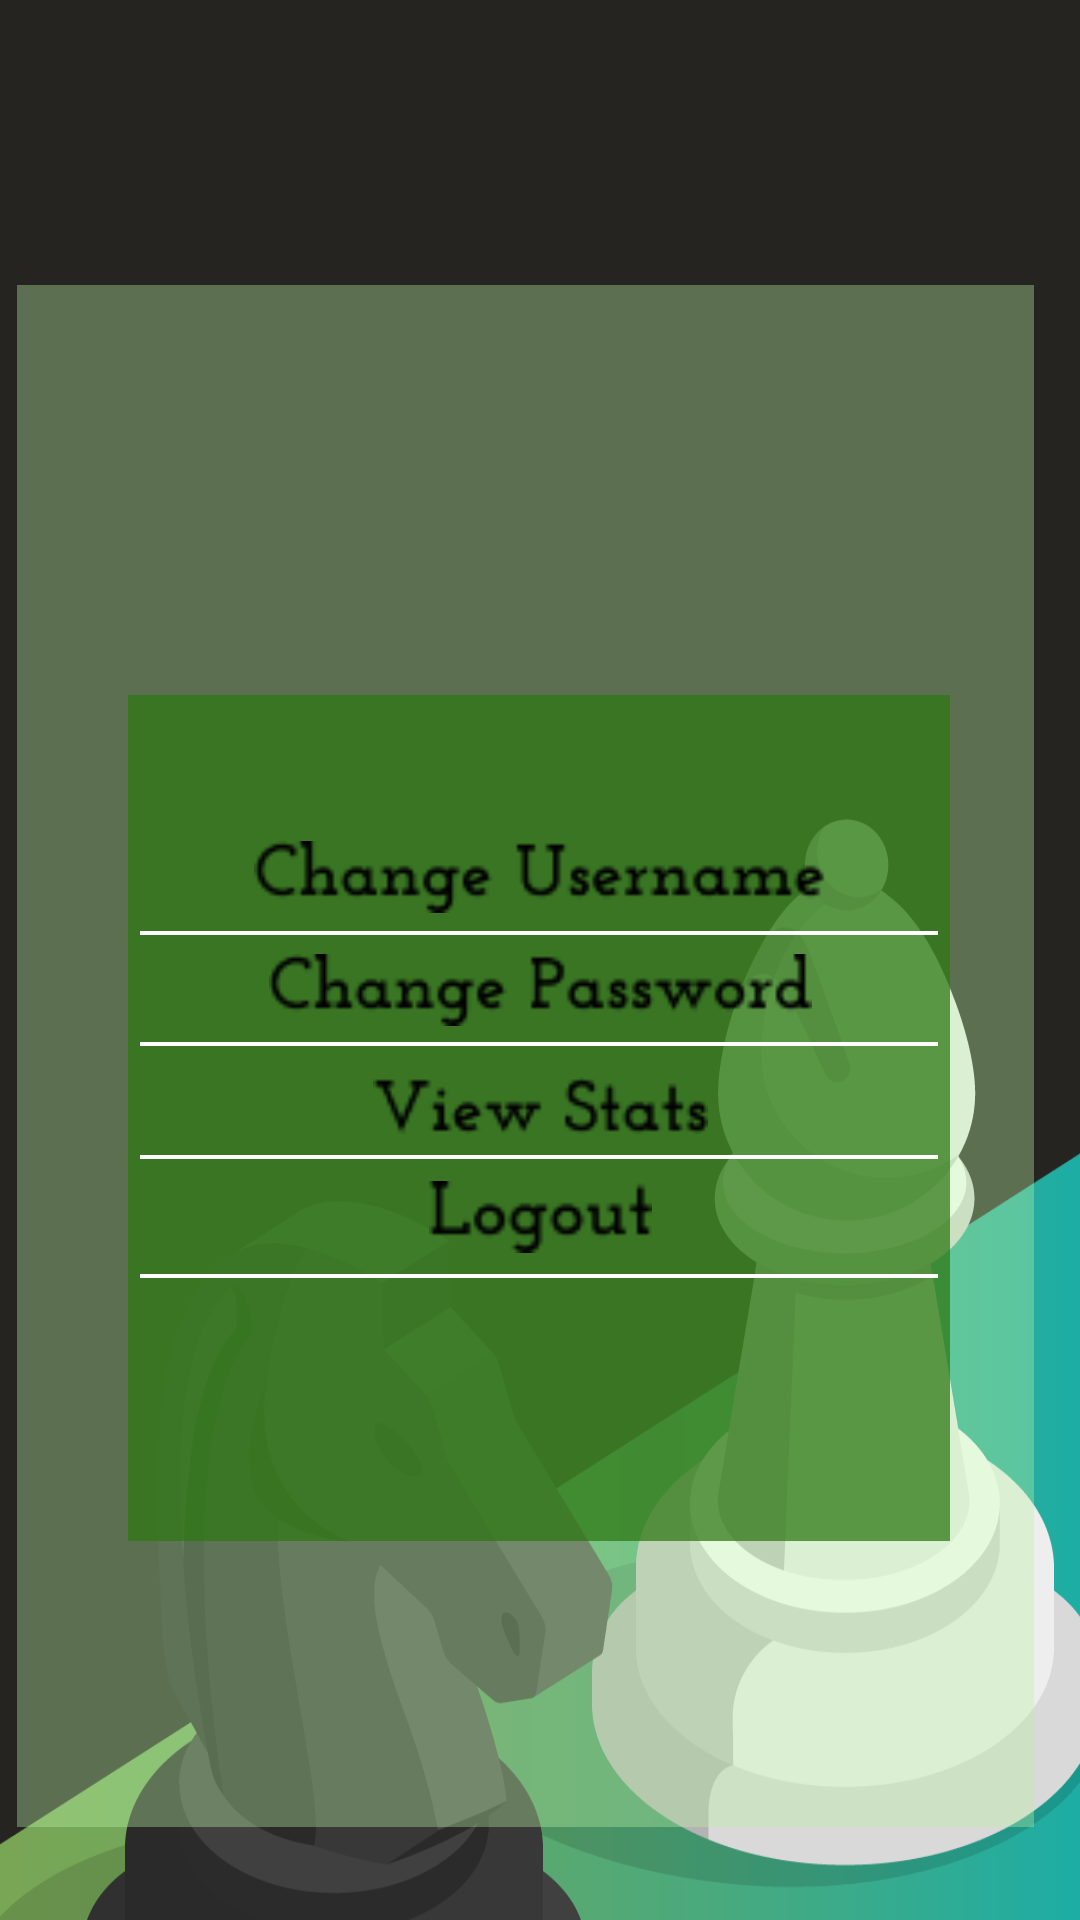

Android layout source for this screen:
<!-- AndroidManifest.xml: application theme Theme.Startscreen -->
<!-- res/layout/activity_settings.xml -->
<?xml version="1.0" encoding="utf-8"?>
<androidx.constraintlayout.widget.ConstraintLayout xmlns:android="http://schemas.android.com/apk/res/android"
    xmlns:app="http://schemas.android.com/apk/res-auto"
    xmlns:tools="http://schemas.android.com/tools"
    android:layout_width="match_parent"
    android:layout_height="match_parent"
    android:background="@drawable/loadpagebg"
    tools:context=".settings">

    <View
        android:layout_width="339dp"
        android:layout_height="514dp"
        android:layout_marginStart="33dp"
        android:layout_marginTop="95dp"
        android:layout_marginEnd="34dp"
        android:layout_marginBottom="38dp"
        android:background="#5EB8F0A4"
        app:layout_constraintBottom_toBottomOf="parent"
        app:layout_constraintEnd_toEndOf="parent"
        app:layout_constraintHorizontal_bias="0.6"
        app:layout_constraintStart_toStartOf="parent"
        app:layout_constraintTop_toTopOf="parent"
        app:layout_constraintVertical_bias="0.035" />

    <ImageView
        android:id="@+id/profile"
        android:clickable="true"
        android:layout_width="160dp"
        android:layout_height="130dp"
        android:src="@drawable/userprofile"
        app:layout_constraintBottom_toBottomOf="parent"
        app:layout_constraintEnd_toEndOf="parent"
        app:layout_constraintHorizontal_bias="0.495"
        app:layout_constraintStart_toStartOf="parent"
        app:layout_constraintTop_toTopOf="parent"
        app:layout_constraintVertical_bias="0.234" />

    <View
        android:layout_width="274dp"
        android:layout_height="282dp"
        android:layout_marginStart="33dp"
        android:layout_marginTop="95dp"
        android:layout_marginEnd="34dp"
        android:layout_marginBottom="38dp"
        android:background="#BC2E7813"
        app:layout_constraintBottom_toBottomOf="parent"
        app:layout_constraintEnd_toEndOf="parent"
        app:layout_constraintStart_toStartOf="parent"
        app:layout_constraintTop_toTopOf="parent"
        app:layout_constraintVertical_bias="0.607" />

    <ImageView
        android:id="@+id/back"
        android:layout_width="46dp"
        android:layout_height="45dp"
        android:clickable="true"
        android:src="@drawable/back"
        app:layout_constraintBottom_toBottomOf="parent"
        app:layout_constraintEnd_toEndOf="parent"
        app:layout_constraintHorizontal_bias="0.81"
        app:layout_constraintStart_toStartOf="parent"
        app:layout_constraintTop_toTopOf="parent"
        app:layout_constraintVertical_bias="0.736" />

    <ImageView
        android:id="@+id/changeusername"
        android:layout_width="247dp"
        android:layout_height="24dp"
        android:src="@drawable/changeuname"
        android:clickable="true"
        app:layout_constraintBottom_toBottomOf="parent"
        app:layout_constraintEnd_toEndOf="parent"
        app:layout_constraintStart_toStartOf="parent"
        app:layout_constraintTop_toTopOf="parent"
        app:layout_constraintVertical_bias="0.455" />

    <ImageView
        android:layout_width="266dp"
        android:layout_height="2dp"
        android:src="@drawable/whiteline"
        app:layout_constraintBottom_toBottomOf="parent"
        app:layout_constraintEnd_toEndOf="parent"
        app:layout_constraintHorizontal_bias="0.496"
        app:layout_constraintStart_toStartOf="parent"
        app:layout_constraintTop_toTopOf="parent"
        app:layout_constraintVertical_bias="0.486" />

    <ImageView
        android:id="@+id/changepswd"
        android:layout_width="247dp"
        android:layout_height="24dp"
        android:src="@drawable/changepassword"
        android:clickable="true"
        app:layout_constraintBottom_toBottomOf="parent"
        app:layout_constraintEnd_toEndOf="parent"
        app:layout_constraintStart_toStartOf="parent"
        app:layout_constraintTop_toTopOf="parent"
        app:layout_constraintVertical_bias="0.516" />

    <ImageView
        android:layout_width="266dp"
        android:layout_height="2dp"
        android:src="@drawable/whiteline"
        app:layout_constraintBottom_toBottomOf="parent"
        app:layout_constraintEnd_toEndOf="parent"
        app:layout_constraintHorizontal_bias="0.496"
        app:layout_constraintStart_toStartOf="parent"
        app:layout_constraintTop_toTopOf="parent"
        app:layout_constraintVertical_bias="0.544" />

    <ImageView
        android:id="@+id/viewstats"
        android:layout_width="221dp"
        android:layout_height="19dp"
        android:src="@drawable/viewstats"
        android:clickable="true"
        app:layout_constraintBottom_toBottomOf="parent"
        app:layout_constraintEnd_toEndOf="parent"
        app:layout_constraintStart_toStartOf="parent"
        app:layout_constraintTop_toTopOf="parent"
        app:layout_constraintVertical_bias="0.578" />

    <ImageView
        android:layout_width="266dp"
        android:layout_height="2dp"
        android:src="@drawable/whiteline"
        app:layout_constraintBottom_toBottomOf="parent"
        app:layout_constraintEnd_toEndOf="parent"
        app:layout_constraintHorizontal_bias="0.496"
        app:layout_constraintStart_toStartOf="parent"
        app:layout_constraintTop_toTopOf="parent"
        app:layout_constraintVertical_bias="0.603" />

    <ImageView
        android:id="@+id/logut"
        android:layout_width="247dp"
        android:layout_height="24dp"
        android:src="@drawable/userlogout"
        android:clickable="true"
        app:layout_constraintBottom_toBottomOf="parent"
        app:layout_constraintEnd_toEndOf="parent"
        app:layout_constraintStart_toStartOf="parent"
        app:layout_constraintTop_toTopOf="parent"
        app:layout_constraintVertical_bias="0.639" />

    <ImageView
        android:layout_width="266dp"
        android:layout_height="2dp"
        android:src="@drawable/whiteline"
        app:layout_constraintBottom_toBottomOf="parent"
        app:layout_constraintEnd_toEndOf="parent"
        app:layout_constraintHorizontal_bias="0.496"
        app:layout_constraintStart_toStartOf="parent"
        app:layout_constraintTop_toTopOf="parent"
        app:layout_constraintVertical_bias="0.665" />
</androidx.constraintlayout.widget.ConstraintLayout>
<!-- resources referenced by this layout -->
<resources>
  <!-- drawable changepassword: png bitmap (drawable, 1290 bytes) -->
  <!-- drawable changeuname: png bitmap (drawable, 1261 bytes) -->
  <!-- drawable loadpagebg: png bitmap (drawable, 79428 bytes) -->
  <!-- drawable userlogout: png bitmap (drawable, 620 bytes) -->
  <!-- drawable viewstats: png bitmap (drawable, 945 bytes) -->
  <!-- drawable whiteline: png bitmap (drawable, 132 bytes) -->
  <style name="Theme.Startscreen" parent="Base.Theme.Startscreen" />
  <style name="Base.Theme.Startscreen" parent="Theme.Material3.Light.NoActionBar">
          
          
          <item name="colorPrimary">@color/black</item>
      </style>
  <color name="black">#FF000000</color>
</resources>
